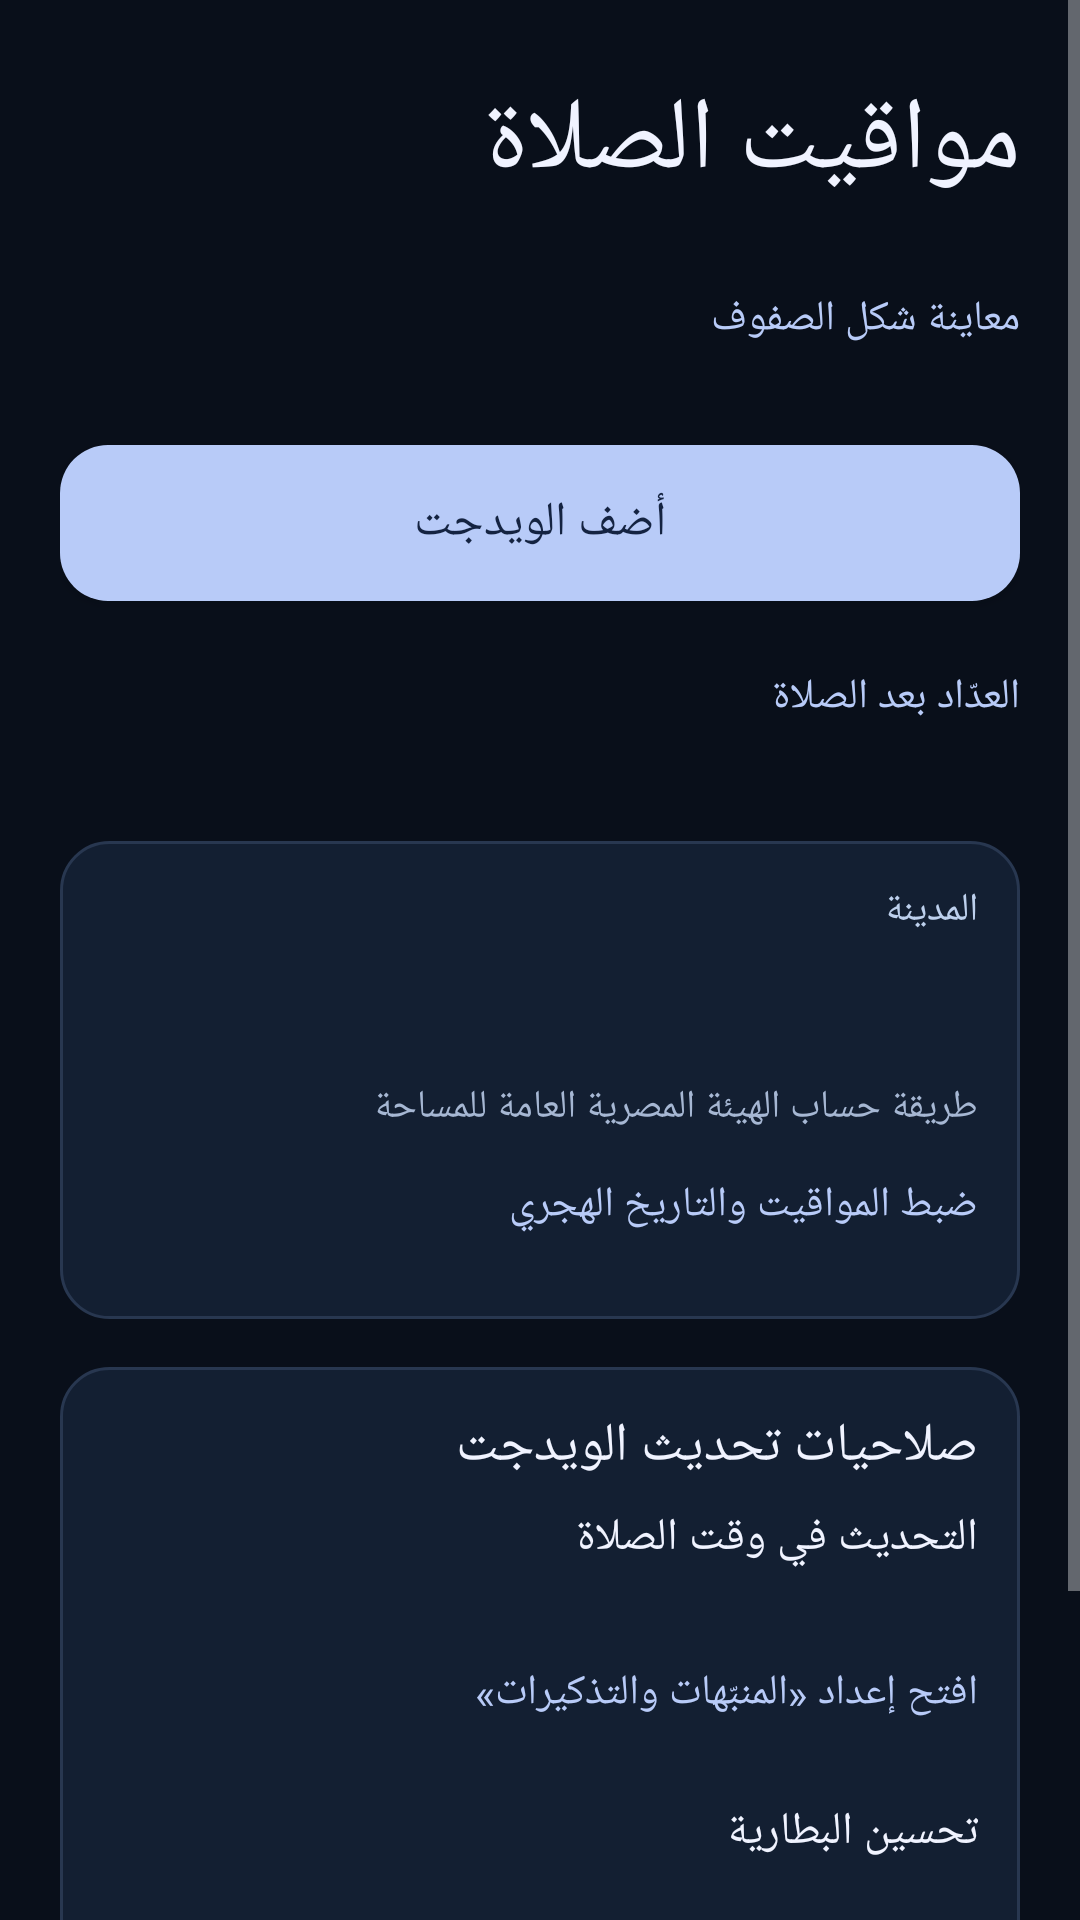

Android layout source for this screen:
<!-- AndroidManifest.xml: application theme AppTheme -->
<!-- res/layout/activity_main.xml -->
<ScrollView xmlns:android="http://schemas.android.com/apk/res/android"
    android:id="@+id/screen"
    android:layout_width="match_parent"
    android:layout_height="match_parent"
    android:fillViewport="true">

    <LinearLayout
        android:layout_width="match_parent"
        android:layout_height="wrap_content"
        android:gravity="center_horizontal"
        android:layoutDirection="rtl"
        android:orientation="vertical"
        android:paddingHorizontal="20dp"
        android:paddingVertical="24dp">

        <TextView
            android:layout_width="match_parent"
            android:layout_height="wrap_content"
            android:fontFamily="@font/amiri"
            android:gravity="start"
            android:text="@string/app_name"
            android:textColor="#F0F3FF"
            android:textSize="34sp" />

        <FrameLayout
            android:id="@+id/widget_preview"
            android:layout_width="match_parent"
            android:layout_height="wrap_content"
            android:layout_marginTop="12dp" />

        <Button
            android:id="@+id/switch_preview"
            style="@style/SettingsButton"
            android:text="@string/preview_compact" />

        <Button
            android:id="@+id/add_widget"
            android:layout_width="match_parent"
            android:layout_height="52dp"
            android:layout_marginTop="18dp"
            android:background="@drawable/primary_button"
            android:text="@string/add_widget"
            android:textAllCaps="false"
            android:textColor="#142341"
            android:textSize="16sp" />

        <Button
            android:id="@+id/countdown_settings"
            style="@style/SettingsButton"
            android:layout_marginTop="8dp"
            android:text="@string/countdown_settings" />

        <LinearLayout
            android:layout_width="match_parent"
            android:layout_height="wrap_content"
            android:layout_marginTop="24dp"
            android:background="@drawable/control"
            android:orientation="vertical"
            android:padding="14dp">

            <TextView
                android:layout_width="match_parent"
                android:layout_height="wrap_content"
                android:text="@string/city"
                android:textColor="#BDD0ED"
                android:textSize="13sp" />

            <Button
                android:id="@+id/choose_city"
                style="?android:attr/borderlessButtonStyle"
                android:layout_width="match_parent"
                android:layout_height="wrap_content"
                android:gravity="start|center_vertical"
                android:minHeight="48dp"
                android:paddingHorizontal="0dp"
                android:textAllCaps="false"
                android:textColor="#F0F3FF"
                android:textSize="18sp" />

            <TextView
                android:layout_width="match_parent"
                android:layout_height="wrap_content"
                android:text="@string/calculation_method"
                android:textColor="#A6B7D3"
                android:textSize="13sp" />

            <Button
                android:id="@+id/calendar_adjustments"
                style="@style/SettingsButton"
                android:text="@string/calendar_adjustments" />
        </LinearLayout>

        <LinearLayout
            android:layout_width="match_parent"
            android:layout_height="wrap_content"
            android:layout_marginTop="16dp"
            android:background="@drawable/control"
            android:orientation="vertical"
            android:padding="14dp">

            <TextView
                android:layout_width="match_parent"
                android:layout_height="wrap_content"
                android:text="@string/widget_permissions"
                android:textColor="#F0F3FF"
                android:textSize="18sp" />

            <TextView
                android:layout_width="match_parent"
                android:layout_height="wrap_content"
                android:layout_marginTop="8dp"
                android:text="@string/exact_update_label"
                android:textColor="#F0F3FF"
                android:textSize="15sp" />

            <TextView
                android:id="@+id/exact_update_status"
                android:layout_width="match_parent"
                android:layout_height="wrap_content"
                android:textColor="#BDD0ED"
                android:textSize="13sp" />

            <Button
                android:id="@+id/open_exact_update_settings"
                style="@style/SettingsButton"
                android:text="@string/open_exact_update_settings" />

            <TextView
                android:layout_width="match_parent"
                android:layout_height="wrap_content"
                android:layout_marginTop="12dp"
                android:text="@string/battery_label"
                android:textColor="#F0F3FF"
                android:textSize="15sp" />

            <TextView
                android:id="@+id/battery_status"
                android:layout_width="match_parent"
                android:layout_height="wrap_content"
                android:textColor="#BDD0ED"
                android:textSize="13sp" />

            <Button
                android:id="@+id/open_battery_settings"
                style="@style/SettingsButton"
                android:text="@string/open_battery_settings" />

            <Button
                android:id="@+id/refresh_widgets"
                style="@style/SettingsButton"
                android:text="@string/refresh_widgets" />
        </LinearLayout>
    </LinearLayout>
</ScrollView>
<!-- resources referenced by this layout -->
<resources>
  <!-- drawable control (drawable) -->
  <shape xmlns:android="http://schemas.android.com/apk/res/android">
      <corners android:radius="16dp" />
      <solid android:color="#131F32" />
      <stroke android:width="1dp" android:color="#283750" />
  </shape>
  <!-- drawable primary_button (drawable) -->
  <ripple xmlns:android="http://schemas.android.com/apk/res/android" android:color="#280B1A32">
      <item>
          <shape>
              <corners android:radius="16dp" />
              <solid android:color="#B8CBF8" />
          </shape>
      </item>
  </ripple>
  <string name="add_widget">أضف الويدجت</string>
  <string name="app_name">مواقيت الصلاة</string>
  <string name="battery_label">تحسين البطارية</string>
  <string name="calculation_method">طريقة حساب الهيئة المصرية العامة للمساحة</string>
  <string name="calendar_adjustments">ضبط المواقيت والتاريخ الهجري</string>
  <string name="city">المدينة</string>
  <string name="countdown_settings">العدّاد بعد الصلاة</string>
  <string name="exact_update_label">التحديث في وقت الصلاة</string>
  <string name="open_battery_settings">افتح إعدادات تحسين البطارية</string>
  <string name="open_exact_update_settings">افتح إعداد «المنبّهات والتذكيرات»</string>
  <string name="preview_compact">معاينة شكل الصفوف</string>
  <string name="refresh_widgets">حدّث المواقيت الآن</string>
  <string name="widget_permissions">صلاحيات تحديث الويدجت</string>
  <style name="SettingsButton" parent="android:style/Widget.Material.Button.Borderless">
          <item name="android:layout_width">match_parent</item>
          <item name="android:layout_height">wrap_content</item>
          <item name="android:minHeight">48dp</item>
          <item name="android:gravity">start|center_vertical</item>
          <item name="android:paddingHorizontal">0dp</item>
          <item name="android:textAllCaps">false</item>
          <item name="android:textColor">#B8CBF8</item>
      </style>
  <style name="AppTheme" parent="android:style/Theme.Material.NoActionBar">
          <item name="android:fontFamily">sans-serif</item>
          <item name="android:colorAccent">#AFC8FF</item>
          <item name="android:windowBackground">#090F1A</item>
          <item name="android:windowLightStatusBar">false</item>
      </style>
</resources>
